The GitHub repository minh-me/train-model contains a labelled image folder "gemstone" with 87 categories: alexandrite, almandine, amazonite, amber, amethyst, ametrine, andalusite, andradite, aquamarine, green aventurine, yellow aventurine, benitoite, golden beryl, bixbite, bloodstone, blue lace agate, carnelian, cats eye, chalcedony, blue chalcedony, chrome diopside, chrysoberyl, chrysocolla, chrysoprase, citrine, coral, danburite, diamond, diaspore, dumortierite, emerald, fluorite, red garnet, goshenite, grossular, hessonite, hiddenite, iolite, jade, jasper, kunzite, kyanite, labradorite, lapis lazuli, larimar, malachite, moonstone, morganite, black onyx, green onyx, red onyx, opal, pearl, peridot, prehnite, pyrite, pyrope, beer quartz, lemon quartz, rose quartz, rutilated quartz, smoky quartz, rhodochrosite, rhodolite, rhodonite, ruby, blue sapphire, pink sapphire, purple sapphire, yellow sapphire, scapolite, serpentine, sodalite, spessartite, sphene, spinel, spodumene, sunstone, tanzanite, tigers eye, topaz, tourmaline, tsavorite, turquoise, variscite, zircon, zoisite. Examples follow, each with its label.

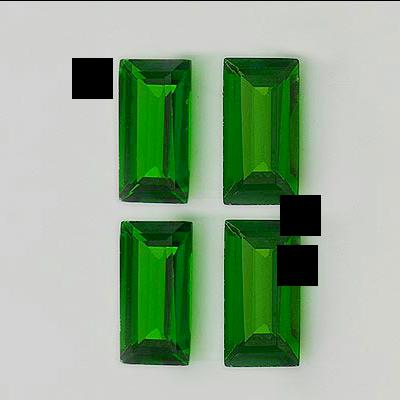
Label: chrome diopside

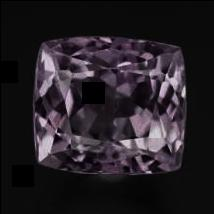
Label: kunzite

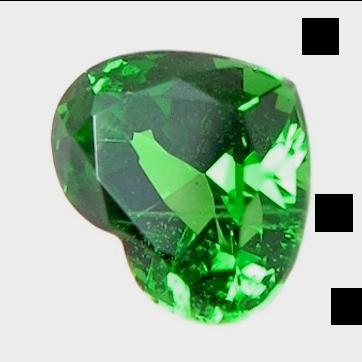
Label: tsavorite

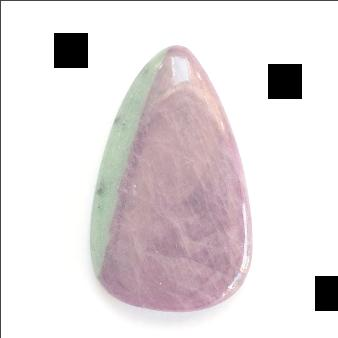
Label: zoisite

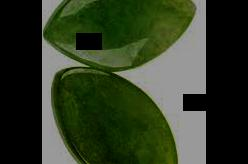
Label: jade

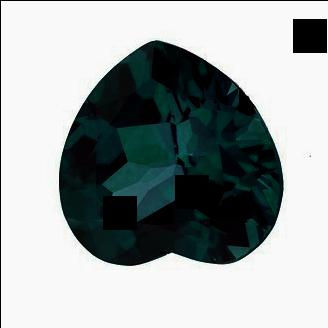
Label: alexandrite
